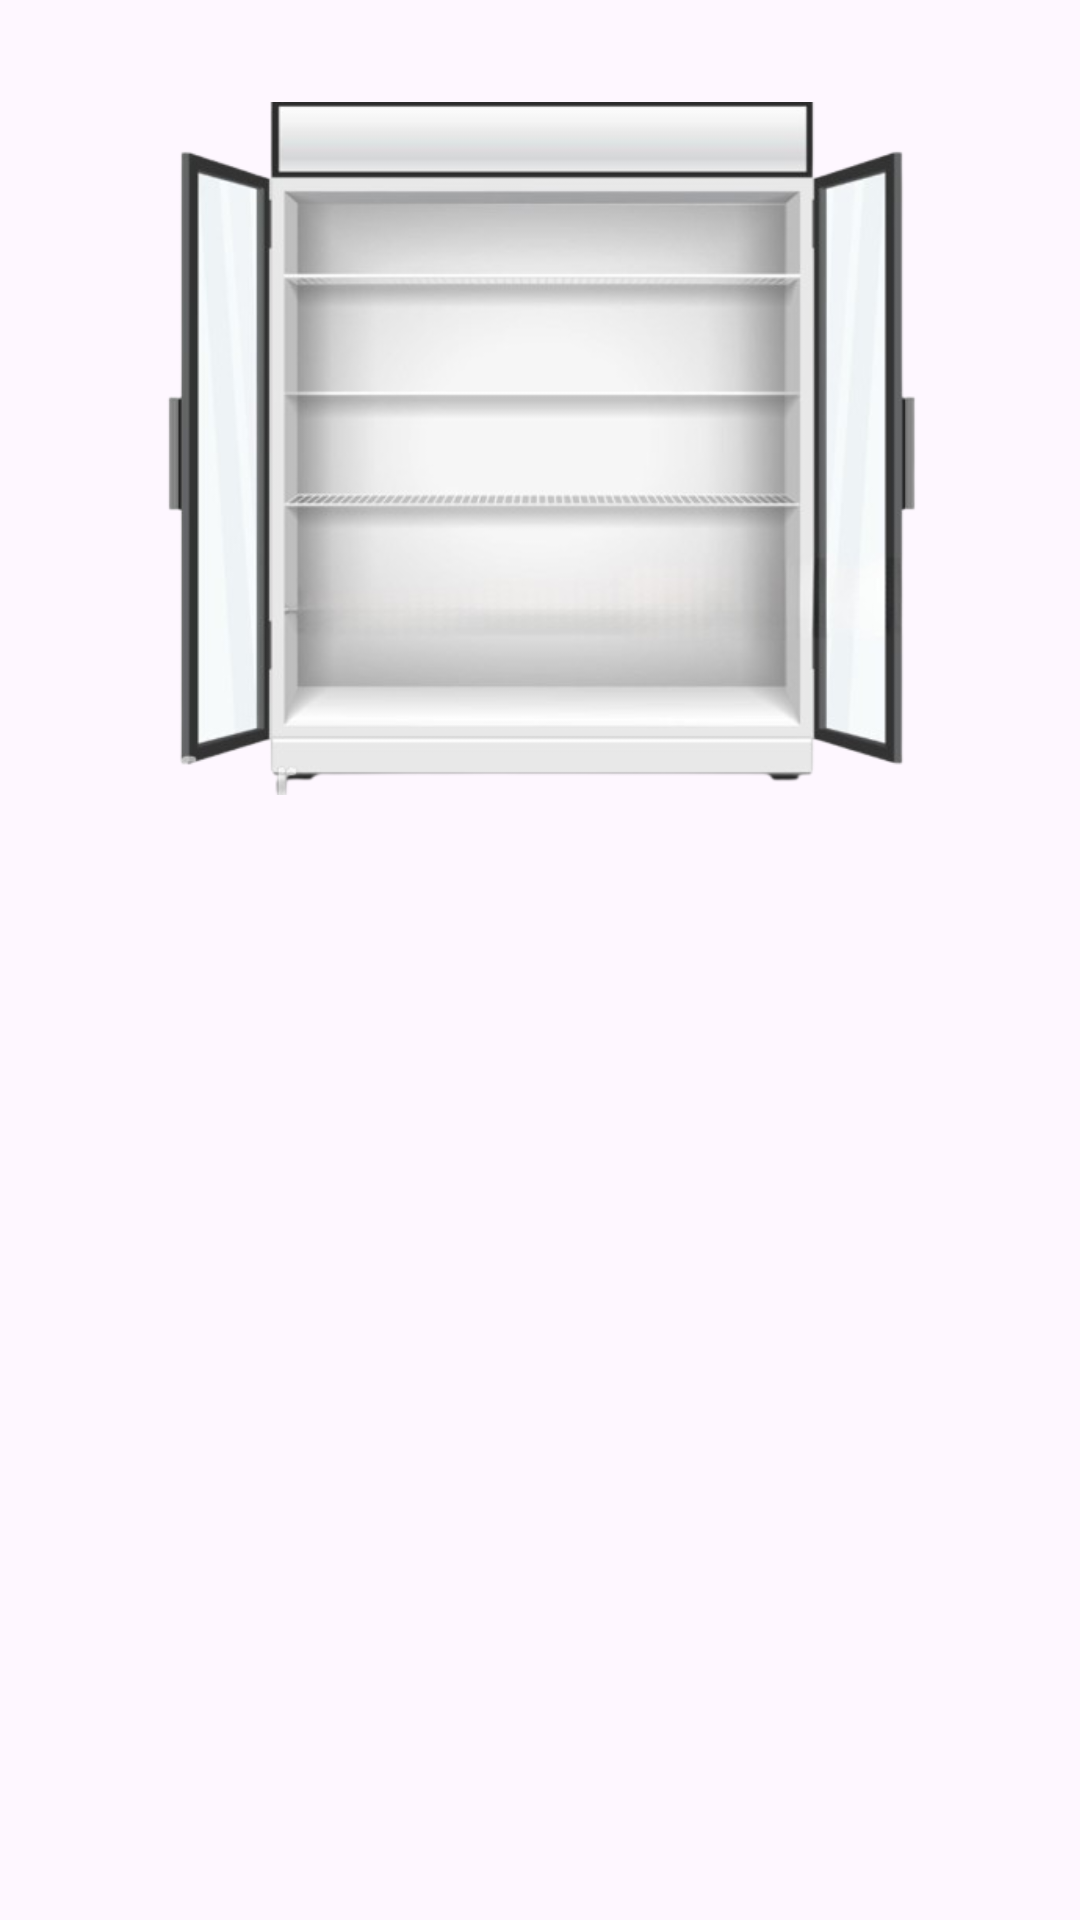

Layout XML and referenced resources for this Android screen:
<!-- AndroidManifest.xml: application theme Theme.NutriChefAI -->
<!-- res/layout/fragment_freezer_inv.xml -->
<?xml version="1.0" encoding="utf-8"?>
<androidx.constraintlayout.widget.ConstraintLayout xmlns:android="http://schemas.android.com/apk/res/android"
    xmlns:app="http://schemas.android.com/apk/res-auto"
    xmlns:tools="http://schemas.android.com/tools"
    android:id="@+id/main"
    android:layout_width="match_parent"
    android:layout_height="match_parent"
    tools:context=".fragments.freezer.Freezer_inv">


    
    <androidx.cardview.widget.CardView
        android:id="@+id/card_view_dynamic"
        android:layout_width="match_parent"
        android:layout_height="wrap_content"
        android:layout_margin="8dp"

        android:visibility="gone"
        app:cardCornerRadius="8dp"
        app:cardElevation="4dp"
        app:layout_constraintBottom_toBottomOf="@id/image_refrigerator"
        tools:ignore="NotSibling"
        tools:layout_editor_absoluteX="8dp">

        <LinearLayout
            android:layout_width="match_parent"
            android:layout_height="wrap_content"
            android:background="@drawable/background_with_border"
            android:orientation="vertical"
            android:padding="16dp">

            
            <ImageView
                android:id="@+id/image_food_dynamic"
                android:layout_width="match_parent"
                android:layout_height="150dp"
                android:scaleType="centerCrop"
                android:src="@drawable/default_image" />

            
            <TextView
                android:id="@+id/text_food_name_dynamic"
                android:layout_width="wrap_content"
                android:layout_height="wrap_content"
                android:layout_marginTop="8dp"
                android:text="Nombre del Ingrediente"
                android:textSize="18sp"
                android:textStyle="bold" />

            
            <LinearLayout
                android:layout_width="match_parent"
                android:layout_height="wrap_content"
                android:layout_marginTop="8dp"
                android:gravity="center_vertical"
                android:orientation="horizontal">

                
                <EditText
                    android:id="@+id/edit_quantity_dynamic"
                    android:layout_width="0dp"
                    android:layout_height="wrap_content"
                    android:layout_weight="1"
                    android:background="@android:drawable/edit_text"
                    android:gravity="center_vertical"
                    android:hint="Cantidad"
                    android:inputType="number"
                    android:maxLength="5"
                    android:padding="8dp" />

                
                <Spinner
                    android:id="@+id/spinner_unit_dynamic"
                    android:layout_width="wrap_content"
                    android:layout_height="wrap_content"
                    android:layout_marginStart="8dp"
                    android:entries="@array/units_array" />
            </LinearLayout>

            
            <LinearLayout
                android:layout_width="match_parent"
                android:layout_height="wrap_content"
                android:layout_marginTop="8dp"
                android:orientation="horizontal">

                
                <Button
                    android:id="@+id/button_add_dynamic"
                    android:layout_width="0dp"
                    android:layout_height="wrap_content"
                    android:layout_weight="1"
                    android:backgroundTint="@color/btnintenso"
                    android:text="Añadir" />

                
                <Button
                    android:id="@+id/button_cancel_dynamic"
                    android:layout_width="0dp"
                    android:layout_height="wrap_content"
                    android:layout_weight="1"
                    android:backgroundTint="@color/btnintenso"
                    android:text="Cancelar" />
            </LinearLayout>

        </LinearLayout>
    </androidx.cardview.widget.CardView>

    <androidx.recyclerview.widget.RecyclerView
        android:id="@+id/selector_ingredientes"
        android:layout_width="match_parent"
        android:layout_height="wrap_content"
        android:layout_marginTop="24dp"
        android:orientation="horizontal"
        app:layout_constraintBottom_toBottomOf="parent"
        app:layout_constraintEnd_toEndOf="parent"
        app:layout_constraintStart_toStartOf="parent"
        app:layout_constraintTop_toBottomOf="@+id/contaner_freezer"
        tools:listitem="@layout/cardview" >

    </androidx.recyclerview.widget.RecyclerView>

    <androidx.constraintlayout.widget.ConstraintLayout
        android:id="@+id/contaner_freezer"
        android:layout_width="373dp"
        android:layout_height="231dp"
        android:layout_marginStart="8dp"
        android:layout_marginTop="8dp"
        android:layout_marginEnd="8dp"
        app:layout_constraintBottom_toBottomOf="parent"
        app:layout_constraintEnd_toEndOf="parent"
        app:layout_constraintStart_toStartOf="parent"
        app:layout_constraintTop_toTopOf="parent"
        app:layout_constraintVertical_bias="0.065">

        
        <ImageView
            android:id="@+id/image_refrigerator"
            android:layout_width="354dp"
            android:layout_height="250dp"
            android:src="@drawable/frezer2"
            app:layout_constraintEnd_toEndOf="parent"
            app:layout_constraintHorizontal_bias="0.483"
            app:layout_constraintStart_toStartOf="parent"
            app:layout_constraintTop_toTopOf="parent" />

        

        
        <ImageView
            android:id="@+id/bt_atras"
            android:layout_width="wrap_content"
            android:layout_height="wrap_content"
            android:layout_margin="16dp"
            android:src="@drawable/back_1"
            app:layout_constraintBottom_toBottomOf="@id/image_refrigerator"
            app:layout_constraintEnd_toEndOf="parent" />

        
    </androidx.constraintlayout.widget.ConstraintLayout>


</androidx.constraintlayout.widget.ConstraintLayout>
<!-- res/layout/cardview.xml (included above) -->
<androidx.cardview.widget.CardView
    xmlns:android="http://schemas.android.com/apk/res/android"
    xmlns:app="http://schemas.android.com/apk/res-auto"
    android:id="@+id/cardViewadd"
    android:layout_width="200dp"
    android:layout_height="wrap_content"
    app:cardCornerRadius="8dp"
    app:cardElevation="4dp"
    android:layout_margin="8dp">

    <LinearLayout
        android:layout_width="match_parent"
        android:layout_height="wrap_content"
        android:background="@drawable/background_with_border"
        android:orientation="vertical">

        <ImageView
            android:id="@+id/image_food"
            android:layout_width="match_parent"
            android:layout_height="150dp"
            android:scaleType="centerCrop"

            android:src="@drawable/default_image" />

        <TextView
            android:id="@+id/text_food_name"
            android:layout_width="match_parent"
            android:layout_height="wrap_content"
            android:padding="8dp"

            android:textColor="#000000"
            android:textSize="16sp"
            android:gravity="center"
            android:text="Nombre del grupo" />
    </LinearLayout>
</androidx.cardview.widget.CardView>
<!-- resources referenced by this layout -->
<resources>
  <string-array name="units_array">
          <item>Unidades</item>
          <item>Gramos</item>
          <item>Litros</item>
      </string-array>
  <color name="btnintenso">#776B5D</color>
  <!-- drawable background_with_border (drawable) -->
  <shape xmlns:android="http://schemas.android.com/apk/res/android">
      
      <solid android:color="#EBE3D5" /> 
  
      
      <stroke
          android:width="2dp"
          android:color="#776B5D" /> 
  
      
      <corners android:radius="8dp" />
  </shape>
  <!-- drawable frezer2: png bitmap (drawable, 96088 bytes) -->
  <style name="Theme.NutriChefAI" parent="Base.Theme.NutriChefAI" />
  <style name="Base.Theme.NutriChefAI" parent="Theme.Material3.DayNight.NoActionBar">
          
          
      </style>
</resources>
